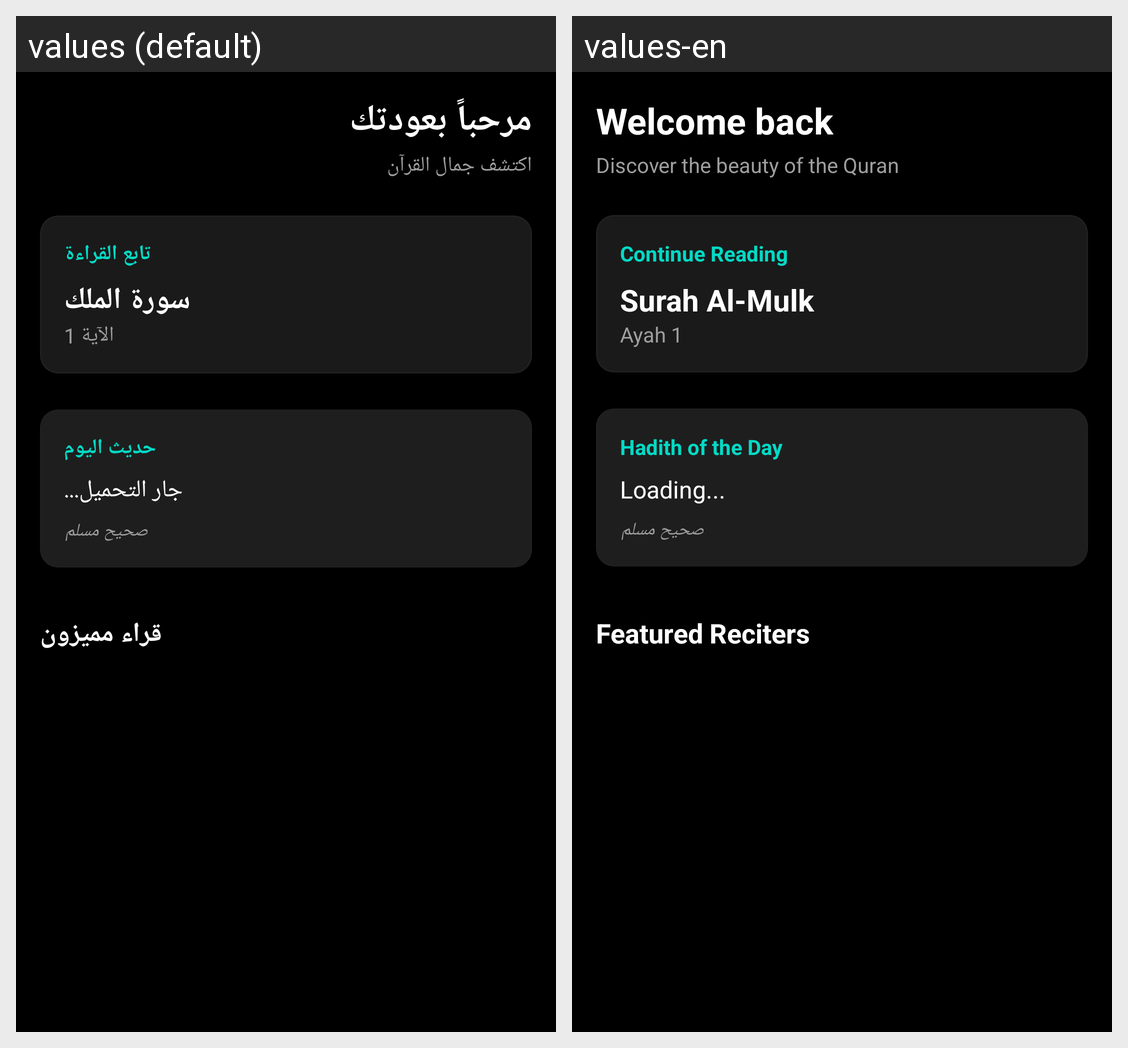

For this localized Android screen grid, give each drawn string resource with its value in every locale shown.
Android screen res/layout/fragment_discover.xml rendered under 2 locales, left to right: values (default), values-en. Device: Nexus 5 (rendered at 1080×1920; each locale shown at half size, 540×960, under a caption strip naming it); theme Theme.KitabAlHuda.
Strings drawn on this screen, with the default value and each locale's value (text and hints the layout hard-codes, and strings that could not be matched under every locale, appear in the picture but are not listed):

welcome_back
  values: مرحباً بعودتك
  values-en: Welcome back

discover_beauty
  values: اكتشف جمال القرآن
  values-en: Discover the beauty of the Quran

continue_reading
  values: تابع القراءة
  values-en: Continue Reading

surah_al_mulk
  values: سورة الملك
  values-en: Surah Al-Mulk

ayah_1
  values: الآية 1
  values-en: Ayah 1

hadith_of_the_day
  values: حديث اليوم
  values-en: Hadith of the Day

loading
  values: جار التحميل...
  values-en: Loading...

hadith_source_muslim
  values: صحيح مسلم
  values-en: صحيح مسلم  [not translated; the default value is used]

featured_reciters
  values: قراء مميزون
  values-en: Featured Reciters
